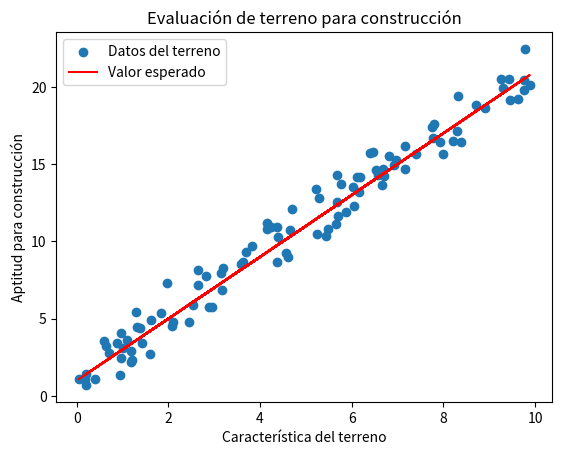

The matplotlib source for this figure:
import numpy as np
import pandas as pd
import matplotlib.pyplot as plt

# Generar datos simulados para el análisis del terreno
np.random.seed(0)
x = np.random.rand(100) * 10
y = 2 * x + 1 + np.random.randn(100)

# Simulación de análisis de terreno
def evaluar_terreno(x, y):
    # Realizar análisis de confiabilidad y precisión
    confiabilidad = np.mean(y) / np.std(y)
    precision = np.mean(np.abs(np.diff(y)))  # Calcula la diferencia media absoluta entre los valores

    # Simular trazabilidad
    trazabilidad = pd.DataFrame({'x': x, 'y': y})

    # Visualizar datos y resultados
    plt.scatter(x, y, label='Datos del terreno')
    plt.plot(x, 2 * x + 1, label='Valor esperado', color='r')
    plt.xlabel('Característica del terreno')
    plt.ylabel('Aptitud para construcción')
    plt.title('Evaluación de terreno para construcción')
    plt.legend()
    plt.show()

    return trazabilidad, confiabilidad, precision

# Obtener resultados de evaluación del terreno
trazabilidad, confiabilidad, precision = evaluar_terreno(x, y)

# Resultados
print(f"Confiabilidad del terreno: {confiabilidad}")
print(f"Precisión del terreno: {precision}")
print("Datos de trazabilidad:")
print(trazabilidad.head())